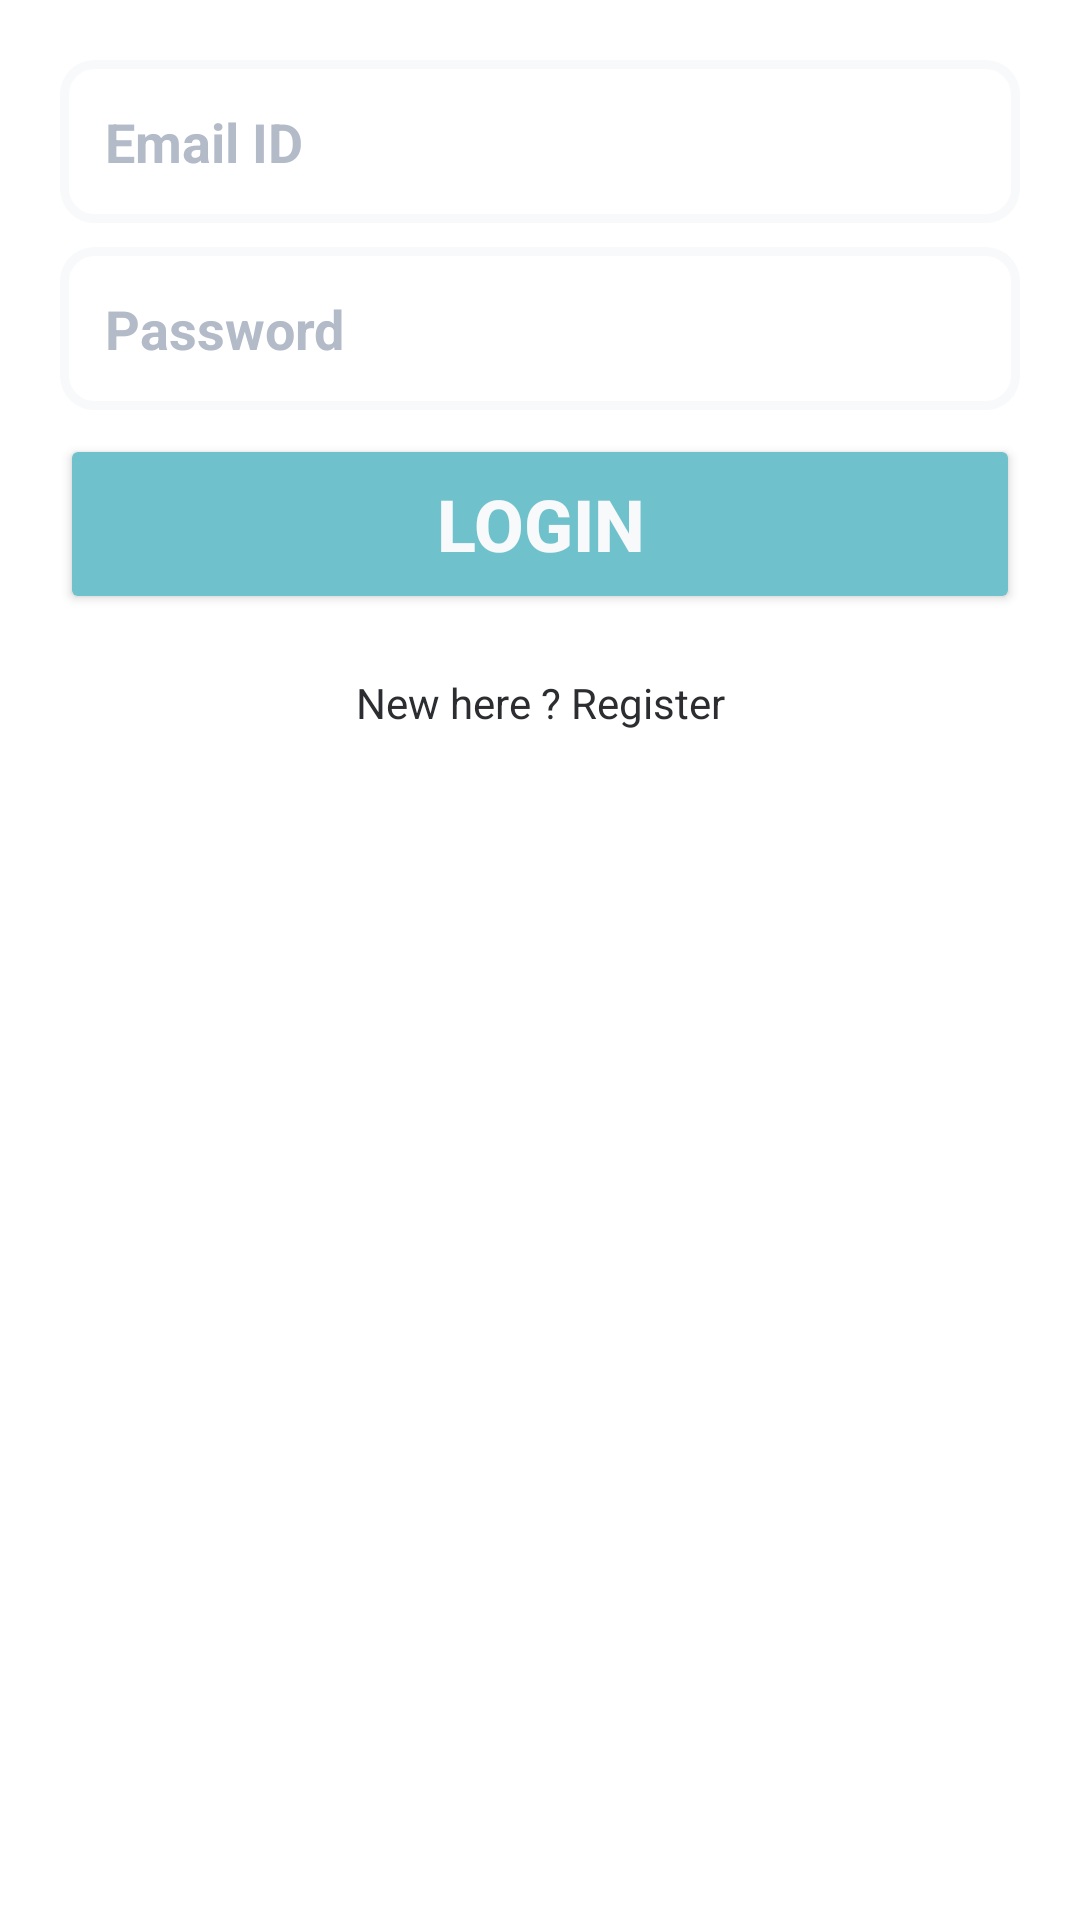

Android layout source for this screen:
<!-- AndroidManifest.xml: application theme Theme.OnlineVotingSystem -->
<!-- res/layout/fragment_login.xml -->
<FrameLayout xmlns:android="http://schemas.android.com/apk/res/android"
    xmlns:app="http://schemas.android.com/apk/res-auto"
    xmlns:tools="http://schemas.android.com/tools"
    android:layout_width="match_parent"
    android:layout_height="match_parent"
    tools:context=".LoginFragment">

    <LinearLayout
        android:layout_width="match_parent"
        android:layout_height="wrap_content"
        android:padding="20dp"
        android:orientation="vertical">

        
        <EditText
            android:id="@+id/emailId"
            android:layout_width="match_parent"
            android:layout_height="wrap_content"
            android:autofillHints="VoterId"
            android:hint="@string/voter_id"
            android:inputType="textEmailAddress"
            android:maxLines="1"
            android:textColorHint="#b3bac8"
            android:textColor="#b3bac8"
            android:textStyle="bold"
            android:background="@drawable/custom_edittext"
            android:padding="15dp"
            android:layout_marginBottom="8dp"/>

        <EditText
            android:id="@+id/password"
            android:layout_width="match_parent"
            android:layout_height="wrap_content"
            android:hint="@string/password"
            android:background="@drawable/custom_edittext"
            android:padding="15dp"
            android:inputType="textPassword"
            android:maxLines="1"
            android:textStyle="bold"
            android:textColorHint="#b3bac8"
            android:textColor="#b3bac8"
            android:layout_marginBottom="8dp"/>


        
        <Button
            android:id="@+id/loginButton"
            android:layout_width="match_parent"
            android:layout_height="60dp"
            android:backgroundTint="@color/primary"
            android:textSize="24sp"
            android:textColor="#f8f9fa"
            android:textStyle="bold"
            android:text="@string/login"/>

        <TextView
            android:id="@+id/signupText"
            android:layout_width="match_parent"
            android:layout_height="wrap_content"
            android:gravity="center"
            android:textColor="#2b2d30"
            android:layout_marginTop="20dp"
            android:text="@string/new_here_register" />

    </LinearLayout>
</FrameLayout>
<!-- resources referenced by this layout -->
<resources>
  <color name="primary">#6fc1cc</color>
  <!-- drawable custom_edittext (drawable) -->
  <?xml version="1.0" encoding="utf-8"?>
  <shape xmlns:android="http://schemas.android.com/apk/res/android"
      android:shape="rectangle">
      <stroke
          android:width="3dp"
          android:color="#f8f9fa"/>
      <corners
          android:radius="10dp"/>
  </shape>
  <string name="login">Login</string>
  <string name="new_here_register">New here ? Register</string>
  <string name="password">Password</string>
  <string name="voter_id">Email ID</string>
  <style name="Theme.OnlineVotingSystem" parent="Base.Theme.OnlineVotingSystem" />
  <style name="Base.Theme.OnlineVotingSystem" parent="Theme.MaterialComponents.Light.DarkActionBar">
          
           <item name="colorPrimary">@color/primary</item>
      </style>
</resources>
